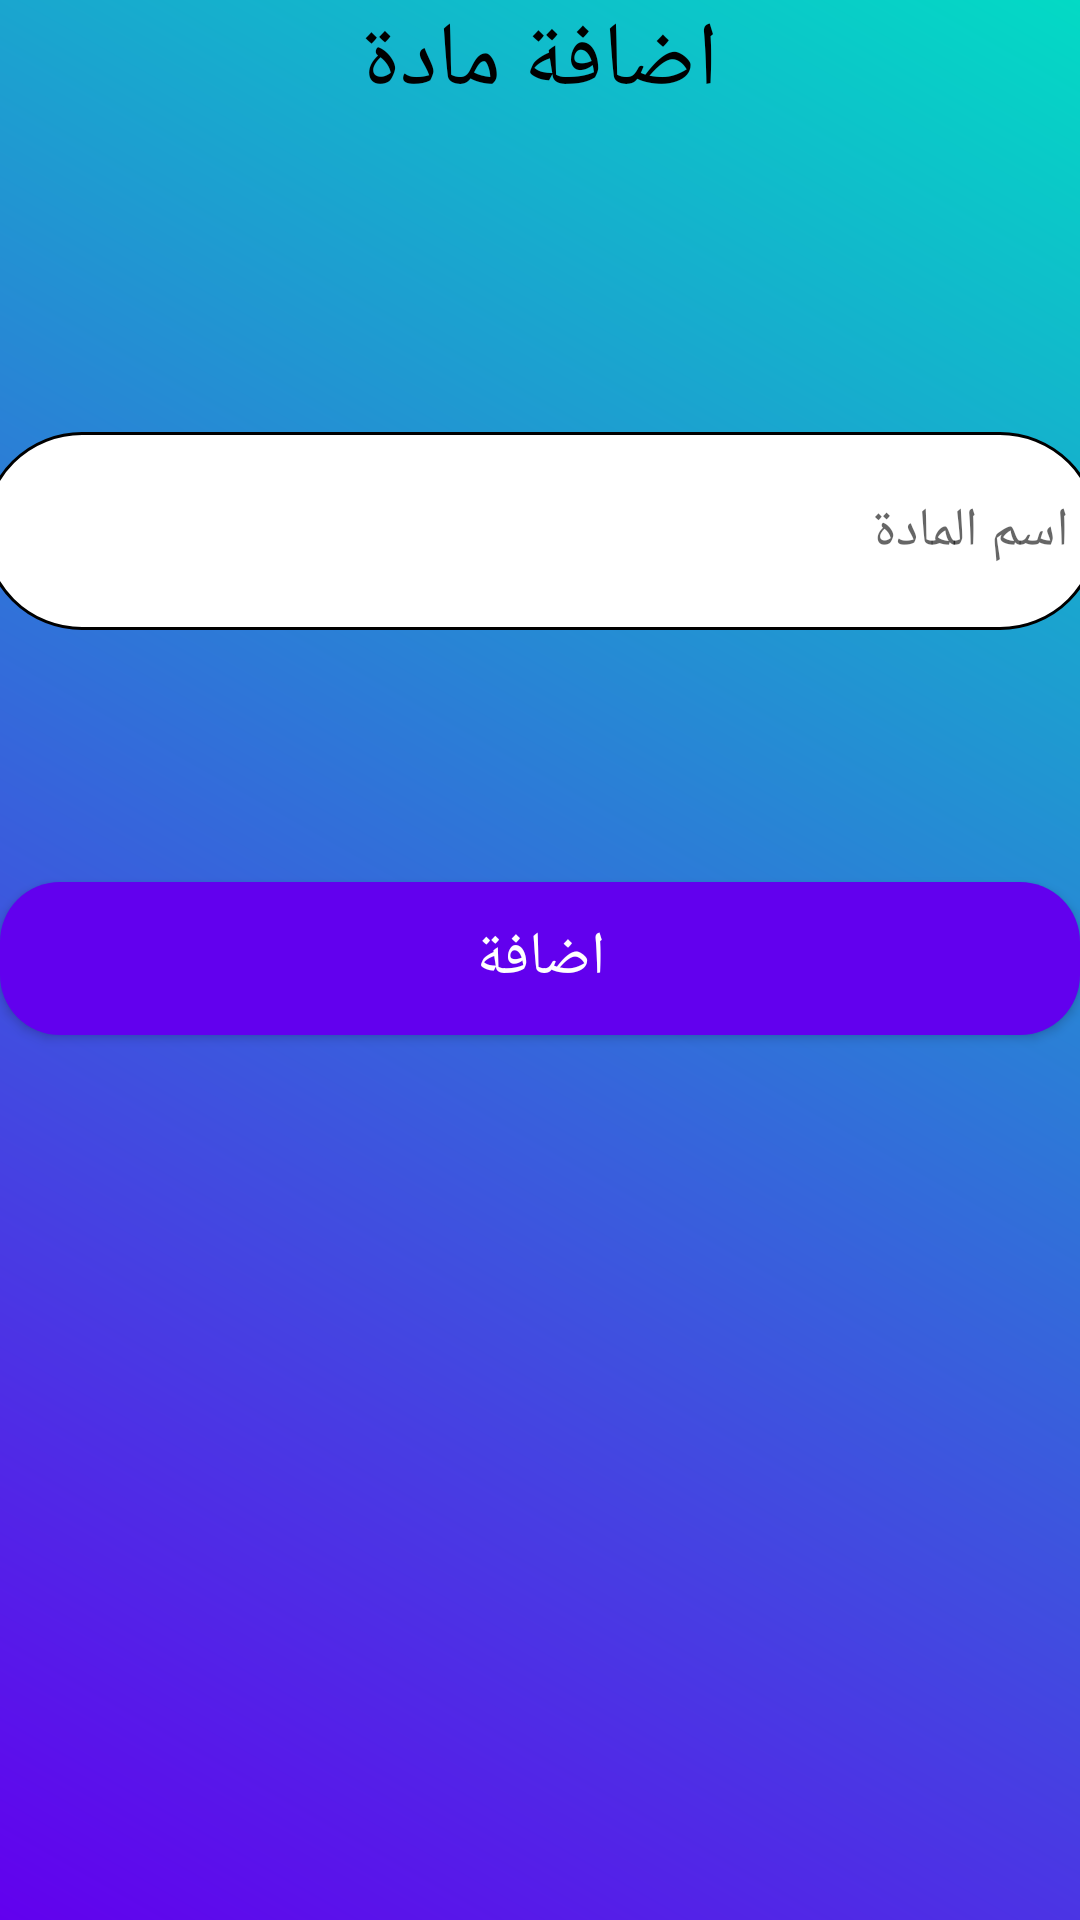

This screen was rendered from an Android layout file. Write that file and the resources it references.
<!-- AndroidManifest.xml: application theme Theme.ProjectAndroid -->
<!-- res/layout/activity_add_subject.xml -->
<?xml version="1.0" encoding="utf-8"?>
<androidx.constraintlayout.widget.ConstraintLayout xmlns:android="http://schemas.android.com/apk/res/android"
    xmlns:app="http://schemas.android.com/apk/res-auto"
    xmlns:tools="http://schemas.android.com/tools"
    android:layout_width="match_parent"
    android:background="@drawable/men22"
    android:orientation="vertical"
    android:layout_height="match_parent"
    tools:context=".Add_Subject">

    <TextView
        android:layout_width="wrap_content"
        android:layout_height="wrap_content"
        android:layout_marginTop="@dimen/_52sdp"
        android:text="اضافة مادة"
        android:textColor="@color/black"
        android:textSize="30dp"
        app:layout_constraintEnd_toEndOf="parent"
        app:layout_constraintStart_toStartOf="parent"
        app:layout_constraintTop_toTopOf="parent" />

    <EditText
        android:id="@+id/et1"
        android:layout_width="372dp"
        android:layout_height="66dp"
        android:layout_marginTop="144dp"

        android:background="@drawable/meno5"
        android:hint="اسم المادة"
        android:padding="10dp"
        app:layout_constraintEnd_toEndOf="parent"
        app:layout_constraintStart_toStartOf="parent"
        app:layout_constraintTop_toTopOf="parent" />

    <Button
        android:id="@+id/bt1"
        android:text="اضافة"
        android:textColor="@color/white"
        android:layout_width="@dimen/_122sdp"
        android:textSize="20dp"
        android:layout_height="51dp"
        android:layout_marginTop="84dp"
        android:background="@drawable/meno6"
        app:layout_constraintEnd_toEndOf="parent"
        app:layout_constraintHorizontal_bias="0.498"
        app:layout_constraintStart_toStartOf="parent"
        app:layout_constraintTop_toBottomOf="@+id/et1" />

</androidx.constraintlayout.widget.ConstraintLayout>
<!-- resources referenced by this layout -->
<resources>
  <color name="black">#FF000000</color>
  <color name="white">#FFFFFFFF</color>
  <!-- drawable men22 (drawable) -->
  <?xml version="1.0" encoding="utf-8"?>
  <shape xmlns:android="http://schemas.android.com/apk/res/android">
   <gradient android:startColor="@color/purple_500" android:endColor="@color/teal_200" android:angle="45"/>
  </shape>
  <!-- drawable meno5 (drawable) -->
  <?xml version="1.0" encoding="utf-8"?>
  <shape xmlns:android="http://schemas.android.com/apk/res/android">
   <solid android:color="@color/white">
  
   </solid>
   <corners android:radius="50dp"/>
   <stroke android:color="@color/black" android:width="1dp"/>
  </shape>
  <!-- drawable meno6 (drawable) -->
  <?xml version="1.0" encoding="utf-8"?>
  <shape xmlns:android="http://schemas.android.com/apk/res/android">
    <solid android:color="@color/purple_500"/>
      <corners android:radius="20dp"/>
  </shape>
  <style name="Theme.ProjectAndroid" parent="Theme.MaterialComponents.DayNight.Bridge">
          
          <item name="colorPrimary">@color/purple_500</item>
          <item name="colorPrimaryVariant">@color/purple_700</item>
          <item name="colorOnPrimary">@color/white</item>
          
          <item name="colorSecondary">@color/teal_200</item>
          <item name="colorSecondaryVariant">@color/teal_700</item>
          <item name="colorOnSecondary">@color/black</item>
          
          <item name="android:statusBarColor">?attr/colorPrimaryVariant</item>
          
      </style>
  <color name="purple_500">#FF6200EE</color>
  <color name="teal_200">#FF03DAC5</color>
  <color name="purple_700">#FF3700B3</color>
  <color name="teal_700">#FF018786</color>
</resources>
